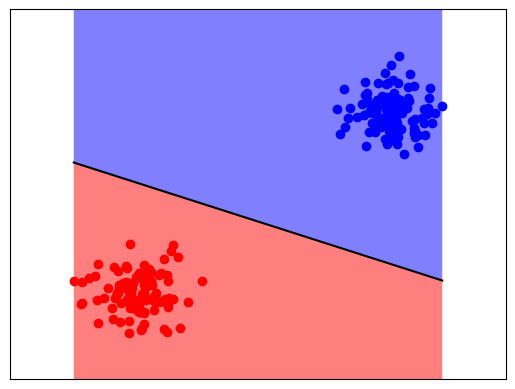

Generate this figure with matplotlib:
# linearClassification using Perceptron Model

import numpy as np
from matplotlib import pyplot as plt

no_of_data_points = 100 + 100 # 100 in cluster 1 and another 100 in cluster 2

# Generating 2 random clusters of 2D data

cluster1 = 0.2*np.random.randn(100,2) + [1,1] # (100,2) means 100 rows and 2 columns each, [1,1] gets added to each row because of numpy broadcasting
cluster2 = 0.2*np.random.randn(100,2) + [3,3]

# Preparing the data

bias = np.ones(100).reshape(100,1)

cluster1_with_bias = np.concatenate((bias, cluster1), axis=1)
print("cluster1_with_bias", cluster1_with_bias[0:5])
label1 = np.ones((100,1))
print("label1[0:5]", label1[0:5])

cluster2_with_bias = np.concatenate((bias, cluster2), axis=1)
print("cluster2_with_bias", cluster2_with_bias[0:5])
label2 = np.ones((100,1))*-1
print("label2[0:5]", label2[0:5])


X = np.vstack((cluster1_with_bias, cluster2_with_bias))
print("X", X[0:5])
print("X", X[100:105])

# X = np.hstack((np.ones(2*100).reshape(2*100,1), np.vstack((cluster1,cluster2)))) # (200,3), ones are appended to accomodate the bias vector
print("X.shape", X.shape) # (200,3) # x_i = [1 x1 x2], so w should be [-c -m 1]
# print("X[0:5]", X[0:5])

# Ground-truth labels, Y
Y = np.vstack((label1,label2))
print("Y[0:5]", Y[0:5])
print("Y[100:105]", Y[100:105])
# Y = np.vstack( (-1*np.ones(100).reshape(100,1), np.ones(100).reshape(100,1) ) ) # (200,1) with labels for cluster1 as -1 and for cluster2 as +1


w = np.array([0.0, 0.0, 0.0]) # We could have initialized it to [0, 0, 1] as well
w_old = np.array([0.0, 0.0, 0.0]) # We could have initialized it to [0, 0, 1] as well

max_iterations = 500 # Variable, try changing it and observe the output.
learning_rate = 5E-2 # 0.05, a hyper-parameter
delta = 1E-7  # a hyper-parameter

# y = mx + c
# y - mx - c = 0
# [1 -m -c].dot(y x 1) = 0, here y and x both are features. y is not a label here. (y x 1) is similar to (x2 x1 1). Since it is CLASSIFICATION we don't talk about
# that y is dependent and x is independent. Instead we say that, x1 and x2 are the features cummulatively used to describe the data labelled as y_i.
# Here, instead of y, see it as x2. y_hat_i is the predicted label for np.sign(w.dot(x_i)) and y_i is the ground-truth label for x_i
# w.dot(x) = 0

#  y = mx + c is the decision boundary
# y - mx - c = 0 is the decision boundary, m = -1*w[1], c = -1*w[0] => m = (-1*w[1])/w[2], c = (-1*w[0])/w[2]

# For a particular x_i, if w.dot(x_i) > 0, then y_hat = +1
#                     , if w.dot(x_i) = 0, then x_i is a point which falls on the decision boundary itelf,
#                       and decision boundary is a NO MAN'S LAND. Therefore, x_i neither belongs to class +1 or class -1
#                       y_hat = 0
#                     , if w.dot(x_i) = 0, then y_hat = -1

# This is referred to as the sign function. In numpy, we use it as np.sign(w.dot(x_i)


# Perceptron Model says that:
    # w and w_old initialized to zero. Remember w is a vector
    # For any training example x_i,
        # if   np.sign(w.dot(x_i)) is not equal to y_i (the ground-truth label) i.e., y_hat for that particular x_i ! = y_i
        # then update the weights with w = w + learning_rate * y_i * x_i (Here, we are adding to the weight as opposed to what we did in Linear Regression. Also in
        # Linear Regression, weights were updated only once per iteration. Here, they are update once for every training example if the condition is met.)

    # Do the above for EACH or ALL of the training example x_i


    # Then,
        # if np.sum(w_old-w)/ no_of_data_points  < delta :
        # then we have learnt our weights and we break out of the loop

    # Else,
        # if this_iteration == max_iterations and we are here it means we have not learnt the desired weights
        # Print : We have not learnt the desired weights. Try for few less or few more number of iterations.
        # else:
        # w_old = w
        # And now do the entire process for one more iteration.


for _ in range(0, max_iterations):

    for i in range(0,no_of_data_points):
        x_i = X[i,:]
        y_i = Y[i]
        y_hat_i = np.sign(w.dot(x_i))


        if y_i != y_hat_i:
            w = w + learning_rate * y_i * x_i

    numerator = float(np.abs(np.sum(w_old-w)))
    denominator = no_of_data_points

    if numerator/denominator < delta: # similar to tf.reduce_mean(w_old - w)
        print("We learnt the desired Weights in " + str(_) + " iterations.")
        print("Also called as 'CONVERGED' :P")
        break


    elif _ == max_iterations-1:
        print("We have not learnt the desired weights. Try for few less or few more number of iterations.")

    w_old = w



print("Weights learned:", w)
# print("Label 1:", np.sign(w.dot(cluster1)))

# Slope, m
m = -w[1]/float(w[2])

# Intercept, c
c = -w[0]/float(w[2])


data_points_for_best_fit_line = np.linspace(start=np.min(X[:,1]), stop=np.max(X[:,1 ]), num=10)
best_fit_line = -1*(float(w[1])/w[2])*data_points_for_best_fit_line + -1*w[0]/float(w[2])
print("W:", w)

def accuracy(ground_truth_labels, cluster, weight):
    true = 0
    for i, x_i in enumerate(cluster):
        # print(, ground_truth_labels[i])
        y_pred_cls = np.sign(weight.dot(x_i))
        if y_pred_cls == ground_truth_labels[i]:
                true=true+1

    print("accuracy", float(true/len(ground_truth_labels))*100)

# Checking accuracy on training data itself. BAD PRACTICE!!!
accuracy(label1, cluster1_with_bias, w)
accuracy(label2, cluster2_with_bias, w)


if int(m)<0:
    plt.fill_between(data_points_for_best_fit_line, -1, best_fit_line, facecolor='red', alpha=0.5) # how dark should red be? alpha=1 being more dark than alpha=0.5
    plt.fill_between(data_points_for_best_fit_line, best_fit_line, 5, facecolor='blue', alpha=0.5)

else:
    plt.fill_between(data_points_for_best_fit_line, -1, best_fit_line, facecolor='red', alpha=0.5)
    plt.fill_between(data_points_for_best_fit_line, best_fit_line, 5, facecolor='blue', alpha=0.5)

plt.xticks([])
plt.yticks([])
# plt.gca().axes.get_xaxis().set_visible(False)
# plt.gca().axes.get_yaxis().set_visible(False)

# plt.axis([xmin, xmax, ymin, ymax])
plt.axis([np.min(X[:, 1])-0.5, np.max(X[:, 1])+0.5, np.min(X[:, 2])-0.5, np.max(X[:, 2])+0.5])


# Plotting the clusters
plt.plot(cluster1[:,0], cluster1[:,1], 'ro', cluster2[:,0], cluster2[:,1], 'bo', data_points_for_best_fit_line, best_fit_line, 'k-')
# plt.plot(best_fit_line, 'g-')
plt.show()
